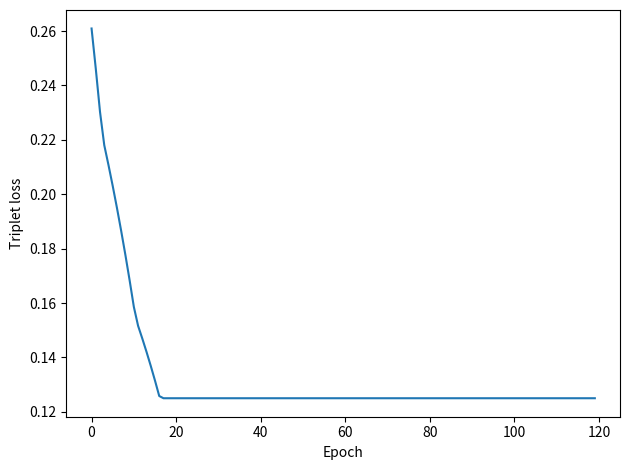

Generate this figure with matplotlib:
"""A real CPU-local metric-learning experiment, explicitly not a BGE substitute."""
from __future__ import annotations

import json
import os
import re
from pathlib import Path

os.environ.setdefault("MPLBACKEND", "Agg")
os.environ.setdefault("MPLCONFIGDIR", "data/matplotlib")

import matplotlib.pyplot as plt
import numpy as np
import pandas as pd

DIM = 128
TRAIN = [
    ("resume interrupted task", "checkpoint restart preserves completed task state", "schema repair changes malformed arguments"),
    ("repair malformed input", "schema repair changes malformed arguments", "checkpoint restart preserves completed task state"),
    ("combine sparse semantic retrieval", "hybrid search fuses bm25 dense rankings with rrf", "mcp discovers remote tools"),
    ("discover protocol tools", "mcp discovers remote tools through schemas", "hybrid search fuses rankings"),
]
TEST_DOCS = {
    "checkpoint": "checkpoint restart preserves completed task state",
    "repair": "schema repair changes malformed arguments",
    "hybrid": "hybrid search fuses bm25 dense rankings with rrf",
    "mcp": "mcp discovers remote tools through schemas",
}
TEST = {
    "resume state after interruption": "checkpoint",
    "fix malformed schema input": "repair",
    "sparse dense rank fusion": "hybrid",
    "protocol schema tool discovery": "mcp",
}


def vector(text: str) -> np.ndarray:
    output = np.zeros(DIM)
    for token in re.findall(r"[a-z0-9]+", text.lower()):
        # Stable FNV-1a rather than Python's randomized hash.
        value = 2166136261
        for byte in token.encode():
            value = ((value ^ byte) * 16777619) & 0xFFFFFFFF
        output[value % DIM] += 1
    norm = np.linalg.norm(output)
    return output / norm if norm else output


def score(left: np.ndarray, right: np.ndarray, weights: np.ndarray) -> float:
    a, b = left * weights, right * weights
    return float(a @ b / max(np.linalg.norm(a) * np.linalg.norm(b), 1e-12))


def evaluate(weights: np.ndarray) -> dict[str, float]:
    ranks = []
    for query, relevant in TEST.items():
        ordered = sorted(TEST_DOCS, key=lambda key: score(vector(query), vector(TEST_DOCS[key]), weights), reverse=True)
        ranks.append(ordered.index(relevant) + 1)
    return {"recall@1": float(np.mean([rank == 1 for rank in ranks])), "mrr@4": float(np.mean([1 / rank for rank in ranks]))}


def main() -> None:
    weights = np.ones(DIM)
    before = evaluate(weights)
    losses = []
    learning_rate, margin = 0.05, 0.5
    for _ in range(120):
        epoch_loss = 0.0
        for query, positive, negative in TRAIN:
            q, p, n = vector(query), vector(positive), vector(negative)
            qw, pw, nw = q * weights, p * weights, n * weights
            positive_score, negative_score = qw @ pw, qw @ nw
            loss = max(0.0, margin - positive_score + negative_score)
            if loss:
                gradient = 2 * weights * (q * n - q * p)
                weights -= learning_rate * gradient
                weights = np.clip(weights, 0.1, 3.0)
            epoch_loss += loss
        losses.append(epoch_loss / len(TRAIN))
    after = evaluate(weights)
    directory = Path("experiments/results/embedding_lightweight")
    directory.mkdir(parents=True, exist_ok=True)
    np.savez_compressed(directory / "weights.npz", weights=weights)
    pd.DataFrame([{"model": "hashing_before", **before}, {"model": "metric_learned", **after}]).to_csv(directory / "metrics.csv", index=False)
    (directory / "train_log.json").write_text(json.dumps({"epochs": 120, "seed": 42, "train_pairs": len(TRAIN), "test_queries": len(TEST), "final_loss": losses[-1], "synthetic": True}, indent=2), encoding="utf-8")
    plt.plot(losses)
    plt.xlabel("Epoch")
    plt.ylabel("Triplet loss")
    plt.tight_layout()
    plt.savefig(directory / "training_curve.png", dpi=160)
    print(json.dumps({"before": before, "after": after, "final_loss": losses[-1]}, indent=2))


if __name__ == "__main__":
    main()
